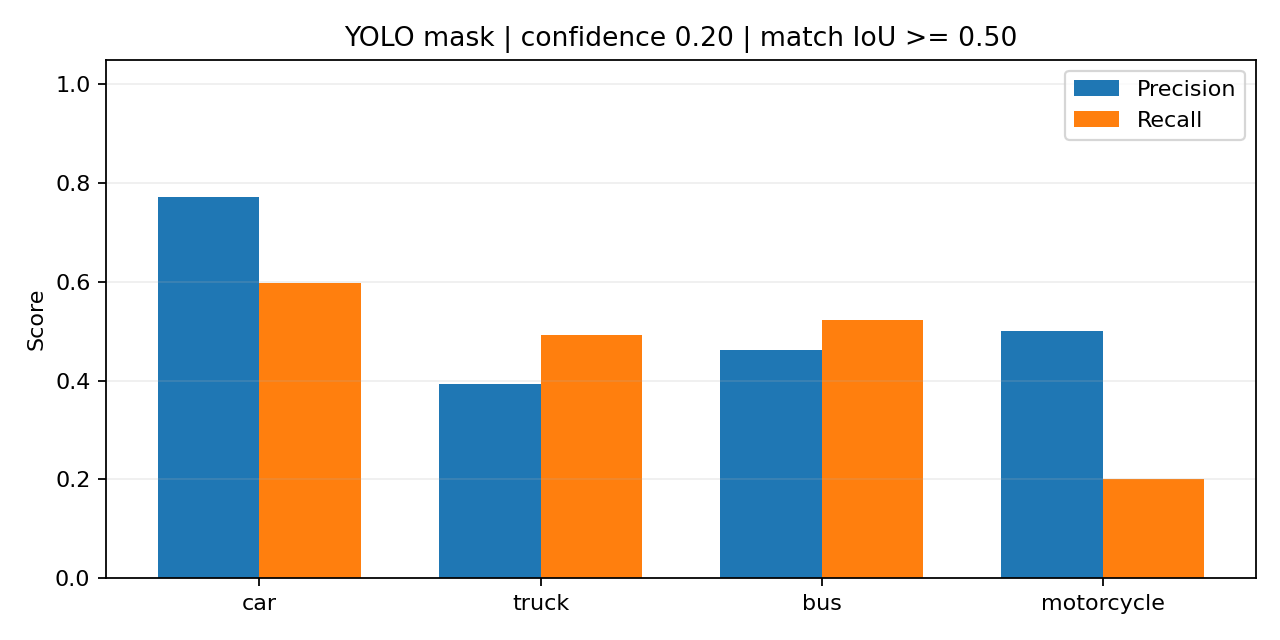

The table this chart was drawn from, first rows:
method, class, images, gt, tp, fp, fn, precision, recall, f1, mean_matched_iou, map50, map50_95
box_detection, car, 100, 1151, 714, 176, 437, 0.8022, 0.6203, 0.6997, 0.8623, 0.6913, 0.4924
box_detection, truck, 100, 63, 31, 48, 32, 0.3924, 0.4921, 0.4366, 0.8789, 0.3343, 0.2642
box_detection, bus, 100, 23, 12, 14, 11, 0.4615, 0.5217, 0.4898, 0.8997, 0.4733, 0.3977
box_detection, motorcycle, 100, 5, 2, 0, 3, 1.0, 0.4, 0.5714, 0.7487, 0.4059, 0.2267
bbox_region, car, 100, 1151, 599, 291, 552, 0.673, 0.5204, 0.587, 0.6994, 0.5316, 0.2085
bbox_region, truck, 100, 63, 27, 52, 36, 0.3418, 0.4286, 0.3803, 0.7011, 0.2926, 0.11
bbox_region, bus, 100, 23, 11, 15, 12, 0.4231, 0.4783, 0.449, 0.719, 0.4099, 0.1684
bbox_region, motorcycle, 100, 5, 1, 1, 4, 0.5, 0.2, 0.2857, 0.7951, 0.2079, 0.1248
convex, car, 100, 1151, 667, 223, 484, 0.7494, 0.5795, 0.6536, 0.78, 0.6226, 0.3477
convex, truck, 100, 63, 31, 48, 32, 0.3924, 0.4921, 0.4366, 0.7835, 0.3251, 0.1979
convex, bus, 100, 23, 12, 14, 11, 0.4615, 0.5217, 0.4898, 0.8195, 0.4733, 0.2983
convex, motorcycle, 100, 5, 1, 1, 4, 0.5, 0.2, 0.2857, 0.8472, 0.2079, 0.1455
yolo_mask, car, 100, 1151, 687, 203, 464, 0.7719, 0.5969, 0.6732, 0.7977, 0.6474, 0.3866
yolo_mask, truck, 100, 63, 31, 48, 32, 0.3924, 0.4921, 0.4366, 0.8293, 0.3268, 0.236
yolo_mask, bus, 100, 23, 12, 14, 11, 0.4615, 0.5217, 0.4898, 0.8618, 0.4733, 0.3554
yolo_mask, motorcycle, 100, 5, 1, 1, 4, 0.5, 0.2, 0.2857, 0.8419, 0.2079, 0.1455
quickhull, car, 100, 1151, 683, 207, 468, 0.7674, 0.5934, 0.6693, 0.7869, 0.645, 0.37
quickhull, truck, 100, 63, 31, 48, 32, 0.3924, 0.4921, 0.4366, 0.819, 0.3251, 0.2284
quickhull, bus, 100, 23, 12, 14, 11, 0.4615, 0.5217, 0.4898, 0.8646, 0.4733, 0.3626
quickhull, motorcycle, 100, 5, 1, 1, 4, 0.5, 0.2, 0.2857, 0.8455, 0.2079, 0.1455
ograham, car, 100, 1151, 683, 207, 468, 0.7674, 0.5934, 0.6693, 0.7869, 0.645, 0.37
ograham, truck, 100, 63, 31, 48, 32, 0.3924, 0.4921, 0.4366, 0.819, 0.3251, 0.2284
ograham, bus, 100, 23, 12, 14, 11, 0.4615, 0.5217, 0.4898, 0.8646, 0.4733, 0.3626
ograham, motorcycle, 100, 5, 1, 1, 4, 0.5, 0.2, 0.2857, 0.8455, 0.2079, 0.1455
